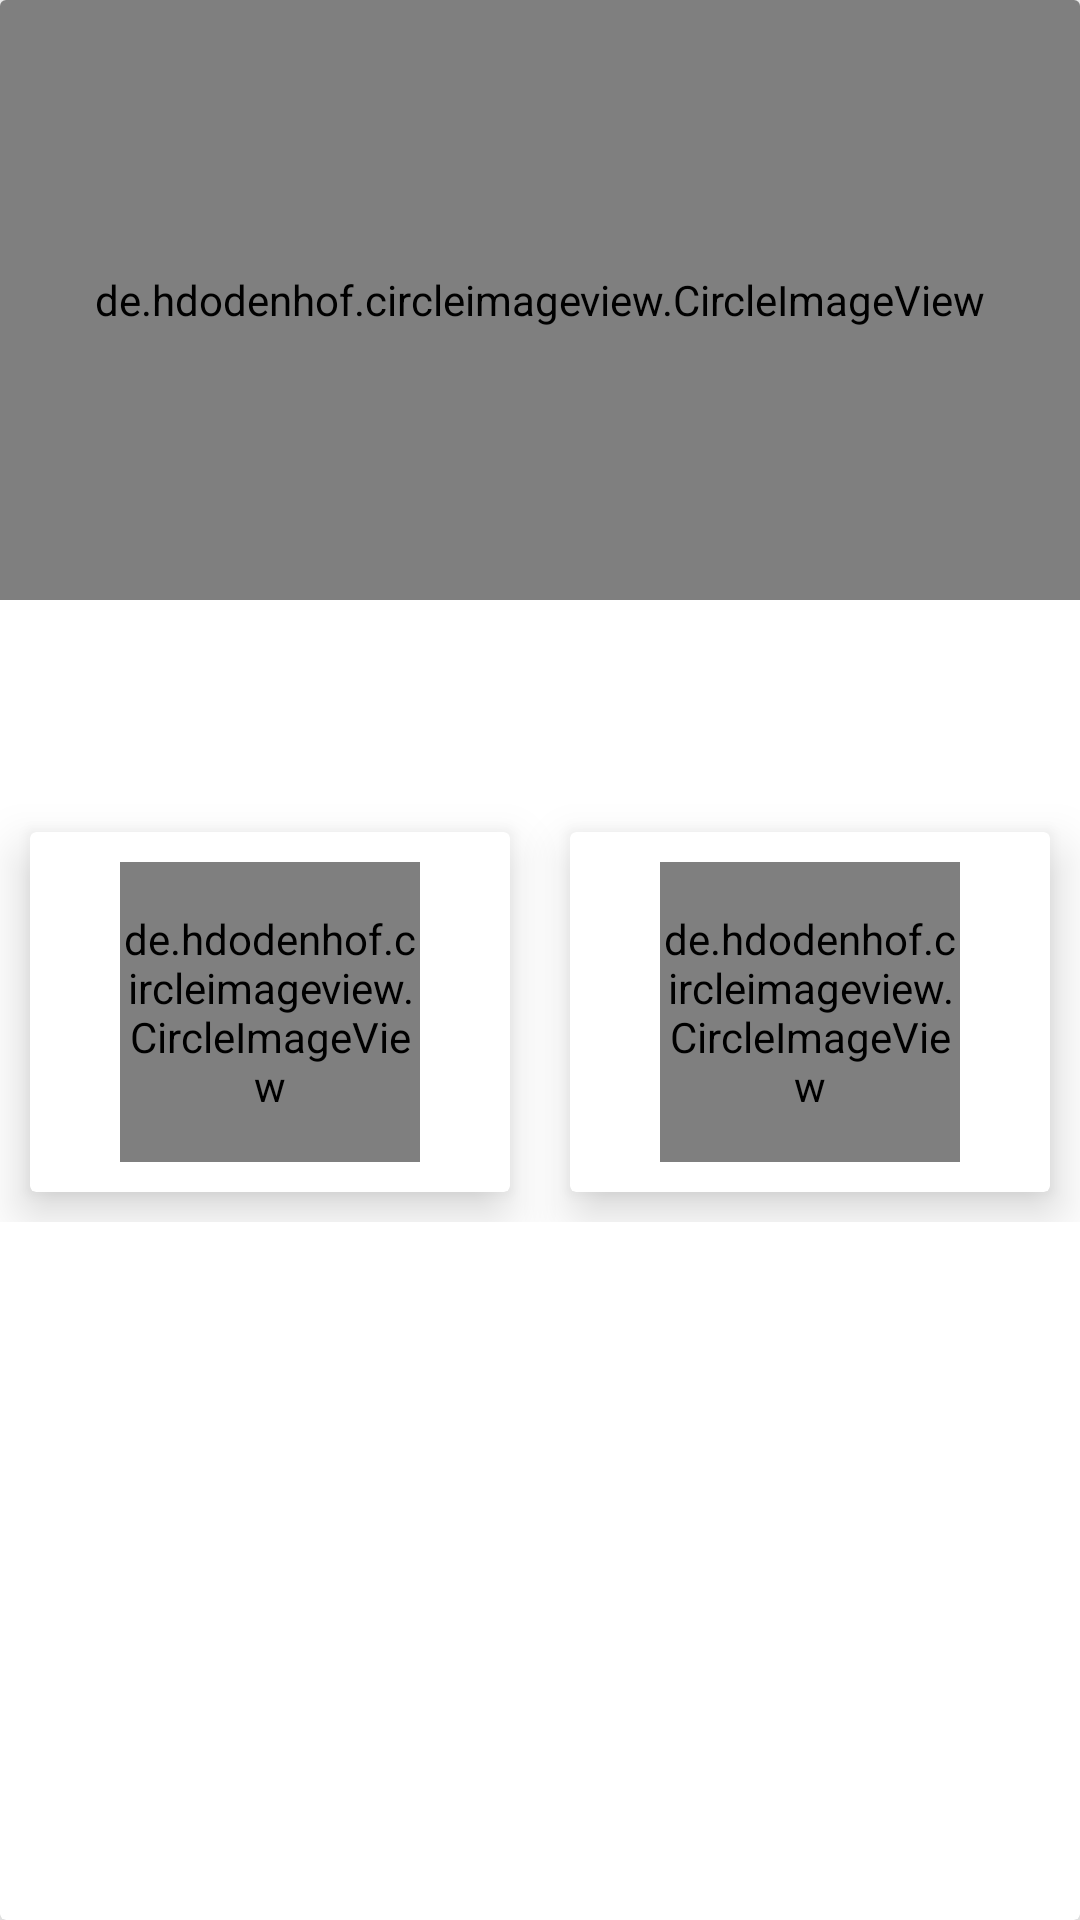

Here is an Android app screen rendered from its layout file. Give the layout XML and the strings, colors and styles it references.
<!-- AndroidManifest.xml: application theme Theme.MatrimonySelection -->
<!-- res/layout/rv_row_profiles.xml -->
<?xml version="1.0" encoding="utf-8"?>
<layout xmlns:android="http://schemas.android.com/apk/res/android"
    xmlns:app="http://schemas.android.com/apk/res-auto"
    xmlns:tools="http://schemas.android.com/tools">

    <androidx.cardview.widget.CardView
        style="@style/CardEditTextStyle"
        android:layout_width="match_parent"
        android:layout_height="wrap_content">

        <RelativeLayout
            android:layout_width="match_parent"
            android:layout_height="match_parent">

            <de.hdodenhof.circleimageview.CircleImageView
                android:id="@+id/imgProfile"
                android:layout_width="match_parent"
                android:layout_height="200dp"
                android:gravity="center"
                android:src="@mipmap/ic_launcher"
                app:civ_border_color="#FF000000"
                app:civ_border_width="2dp" />

            <TextView
                android:id="@+id/txtProfileName"
                android:layout_width="match_parent"
                android:layout_height="wrap_content"
                android:layout_below="@+id/imgProfile"
                android:gravity="center"
                android:textColor="@color/purple_500"
                android:textSize="30sp"
                tools:text="Mr Firoz Memon" />

            <TextView
                android:id="@+id/txtAddress"
                android:layout_width="match_parent"
                android:layout_height="wrap_content"
                android:layout_below="@+id/txtProfileName"
                android:layout_gravity="center"
                android:gravity="center"
                android:textColor="@color/purple_700"
                android:textSize="20sp"
                tools:text="Mumbai, Maharashtra" />

            <TextView
                android:id="@+id/txtMemberDecision"
                android:layout_width="match_parent"
                android:layout_height="wrap_content"
                android:layout_below="@+id/txtAddress"
                android:layout_margin="10dp"
                android:gravity="center"
                android:textColor="@color/green"
                android:textSize="22sp"
                android:visibility="gone"
                tools:text="Member Accepted"
                tools:visibility="visible" />

            <LinearLayout
                android:id="@+id/lnrMakeDecision"
                android:layout_width="match_parent"
                android:layout_height="wrap_content"
                android:layout_below="@+id/txtMemberDecision"
                android:orientation="horizontal">

                <androidx.cardview.widget.CardView
                    android:id="@+id/crdDecline"
                    style="@style/CardEditTextStyle"
                    android:layout_width="wrap_content"
                    android:layout_height="wrap_content"
                    android:layout_gravity="center"
                    android:layout_margin="10dp"
                    android:layout_weight="1"
                    android:gravity="center">

                    <de.hdodenhof.circleimageview.CircleImageView
                        android:id="@+id/imgDecline"
                        android:layout_width="100dp"
                        android:layout_height="100dp"
                        android:layout_gravity="center"
                        android:layout_margin="10dp"
                        android:gravity="center"
                        android:src="@drawable/ic_decline"
                        app:civ_border_color="@color/textColor"
                        app:civ_border_width="2dp" />
                </androidx.cardview.widget.CardView>

                <androidx.cardview.widget.CardView
                    android:id="@+id/crdAccept"
                    style="@style/CardEditTextStyle"
                    android:layout_width="wrap_content"
                    android:layout_height="wrap_content"
                    android:layout_gravity="center"
                    android:layout_margin="10dp"
                    android:layout_weight="1"
                    android:gravity="center">

                    <de.hdodenhof.circleimageview.CircleImageView
                        android:id="@+id/imgAccept"
                        android:layout_width="100dp"
                        android:layout_height="100dp"
                        android:layout_gravity="center"
                        android:layout_margin="10dp"
                        android:layout_weight="1"
                        android:gravity="center"
                        android:src="@drawable/ic_accept"
                        app:civ_border_color="@color/textColor"
                        app:civ_border_width="2dp" />
                </androidx.cardview.widget.CardView>
            </LinearLayout>

        </RelativeLayout>
    </androidx.cardview.widget.CardView>
</layout>
<!-- resources referenced by this layout -->
<resources>
  <color name="green">#FF00FF00</color>
  <color name="purple_500">#FF6200EE</color>
  <color name="purple_700">#FF3700B3</color>
  <color name="textColor">#515151</color>
  <style name="CardEditTextStyle" parent="BaseCardStyle">
          <item name="android:layout_marginLeft">15dp</item>
          <item name="android:layout_marginRight">15dp</item>
          <item name="android:layout_marginTop">10dp</item>
          <item name="android:textColor">@color/textColor</item>
          <item name="android:textColorHint">@color/textColor</item>
      </style>
  <style name="Theme.MatrimonySelection" parent="Theme.MaterialComponents.DayNight.DarkActionBar">
          
          <item name="colorPrimary">@color/purple_500</item>
          <item name="colorPrimaryVariant">@color/purple_700</item>
          <item name="colorOnPrimary">@color/white</item>
          
          <item name="colorSecondary">@color/teal_200</item>
          <item name="colorSecondaryVariant">@color/teal_700</item>
          <item name="colorOnSecondary">@color/black</item>
          
          <item name="android:statusBarColor" tools:targetApi="l">?attr/colorPrimaryVariant</item>
          
      </style>
  <style name="BaseCardStyle">
          <item name="android:elevation">10dp</item>
          <item name="cardElevation">10dp</item>
      </style>
  <color name="white">#FFFFFFFF</color>
  <color name="teal_200">#FF03DAC5</color>
  <color name="teal_700">#FF018786</color>
  <color name="black">#FF000000</color>
</resources>
